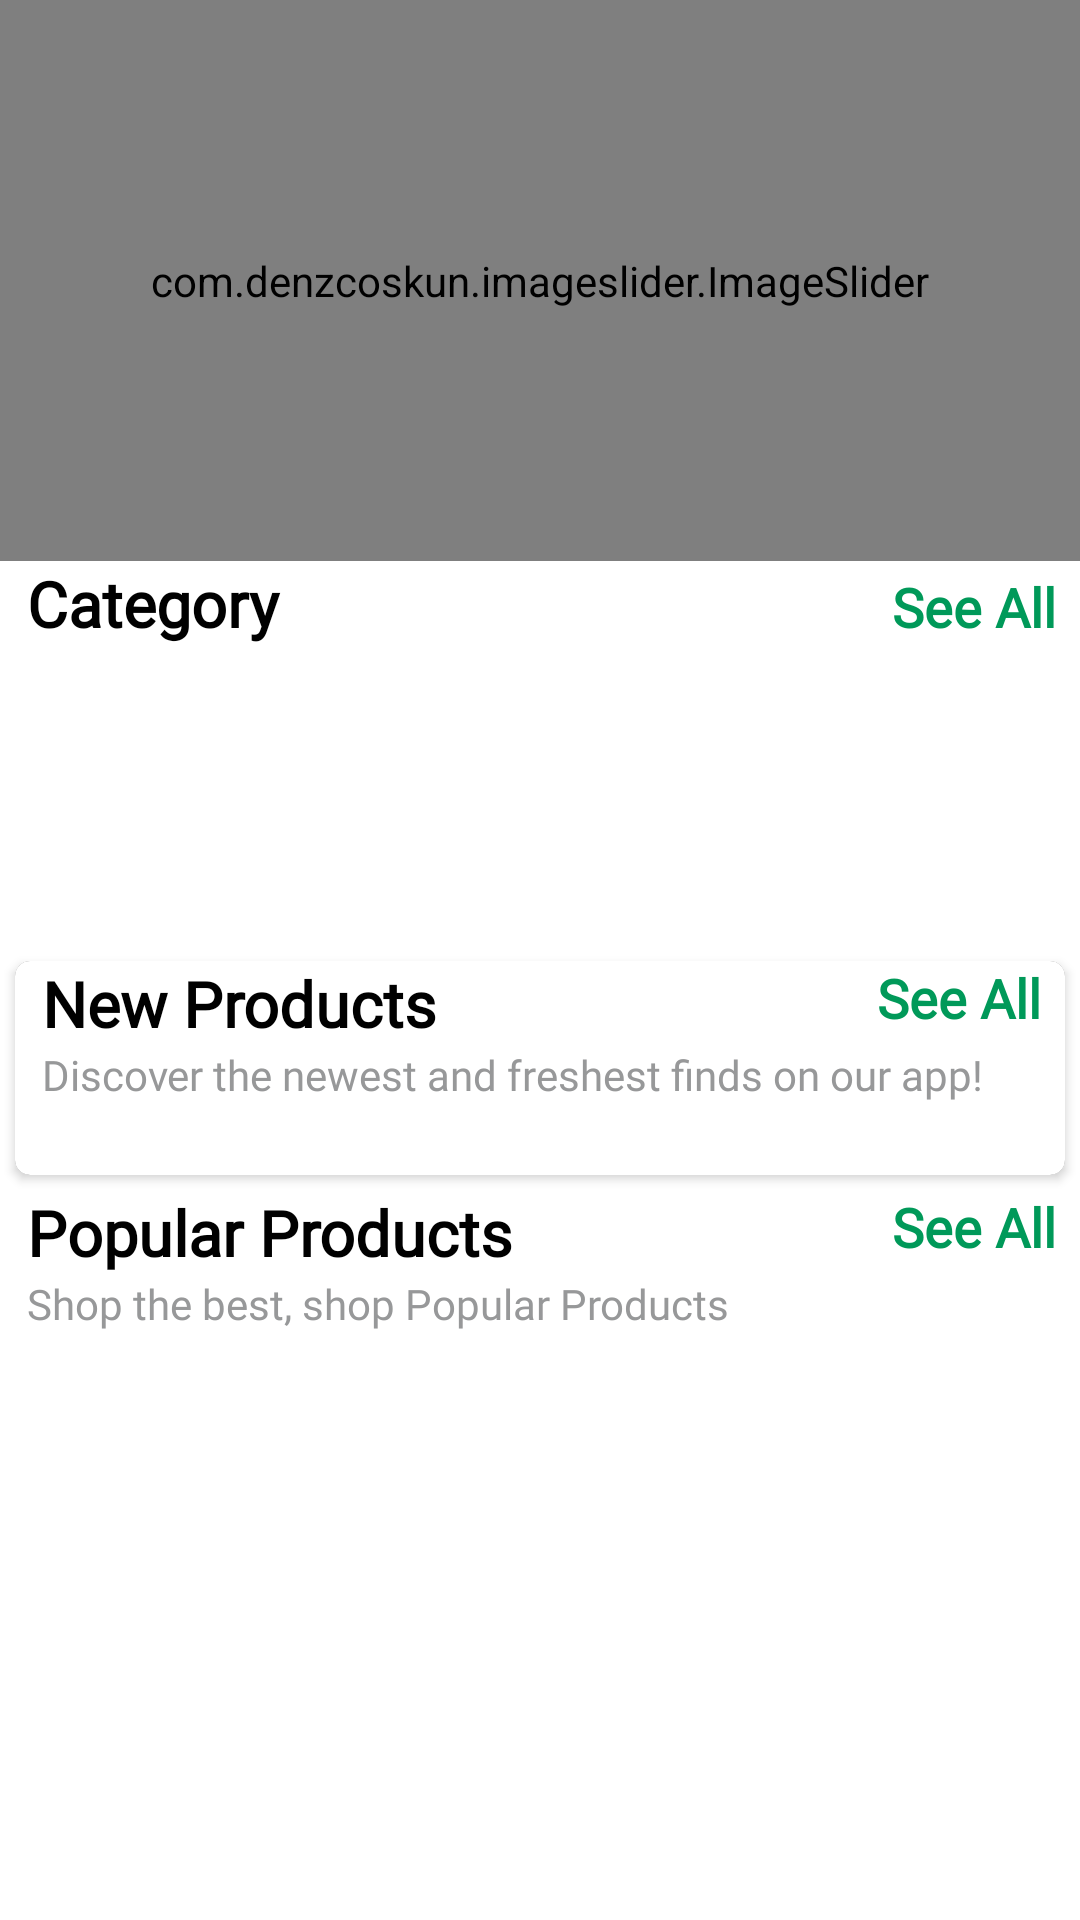

Here is an Android app screen rendered from its layout file. Give the layout XML and the strings, colors and styles it references.
<!-- AndroidManifest.xml: application theme Theme.AppCompat.NoActionBar -->
<!-- res/layout/fragment_home.xml -->
<?xml version="1.0" encoding="utf-8"?>
<androidx.core.widget.NestedScrollView xmlns:android="http://schemas.android.com/apk/res/android"
    xmlns:tools="http://schemas.android.com/tools"
    android:layout_width="match_parent"
    android:layout_height="match_parent"
    android:background="@color/white"
    xmlns:app="http://schemas.android.com/apk/res-auto"
    tools:context=".fragments.HomeFragment">



    <LinearLayout
        android:id="@+id/home_layout"
        android:layout_width="match_parent"
        android:layout_height="match_parent"
        android:orientation="vertical">

        <com.denzcoskun.imageslider.ImageSlider
            android:id="@+id/image_slider"
            android:layout_width="match_parent"
            android:layout_height="187dp"
            android:background="@drawable/rec_shape"
            app:iss_auto_cycle="true"
            app:iss_delay="0"
            app:iss_period="1000" />

        <LinearLayout
            android:layout_width="match_parent"
            android:layout_height="wrap_content"
            android:layout_marginLeft="9dp"
            android:orientation="horizontal"
            android:weightSum="2">

            <TextView
                android:layout_width="wrap_content"
                android:layout_height="wrap_content"
                android:layout_weight="1"
                android:textColor="@color/black"
                android:elevation="10dp"
                android:fontFamily="@font/alata"
                android:text="Category"
                android:textSize="21sp"
                android:textStyle="bold" />

            <TextView
                android:id="@+id/category_see_all"
                android:layout_width="wrap_content"
                android:layout_height="wrap_content"
                android:layout_marginRight="8dp"
                android:layout_weight="1"
                android:fontFamily="@font/alata"
                android:gravity="end"
                android:text="See All"
                android:textColor="@color/Green"
                android:textSize="18sp"
                android:textStyle="bold" />

        </LinearLayout>

        <androidx.recyclerview.widget.RecyclerView
            android:id="@+id/rec_category"
            android:layout_width="wrap_content"
            android:layout_height="90dp"
            android:layout_marginLeft="9dp"
            android:layout_marginTop="10dp" />

        <androidx.cardview.widget.CardView
            android:layout_width="match_parent"
            android:layout_height="wrap_content"
            android:layout_margin="5dp"
            android:layout_marginTop="10dp"
            android:elevation="6dp"
            app:cardCornerRadius="5dp">


            <LinearLayout
                android:layout_width="match_parent"
                android:layout_height="match_parent"
                android:orientation="vertical"
                android:background="@color/white">

                <RelativeLayout
                    android:layout_width="wrap_content"
                    android:layout_height="wrap_content">

                    <TextView
                        android:id="@+id/new_product_name"
                        android:textColor="@color/black"
                        android:layout_width="wrap_content"
                        android:layout_height="wrap_content"
                        android:layout_marginLeft="9dp"
                        android:fontFamily="@font/alata"
                        android:text="New Products"
                        android:textSize="21sp"
                        android:textStyle="bold" />

                    <TextView
                        android:layout_width="wrap_content"
                        android:layout_height="wrap_content"
                        android:layout_below="@+id/new_product_name"
                        android:layout_marginLeft="9dp"
                        android:fontFamily="@font/alata"
                        android:text="Discover the newest and freshest finds on our app!"
                        android:textColor="@color/Grey" />

                    <TextView
                        android:id="@+id/newProducts_see_all"
                        android:layout_width="wrap_content"
                        android:layout_height="wrap_content"
                        android:layout_alignParentEnd="true"
                        android:layout_marginRight="8dp"
                        android:fontFamily="@font/alata"
                        android:text="See All"
                        android:textColor="@color/Green"
                        android:textSize="18sp"
                        android:textStyle="bold" />
                </RelativeLayout>

                <androidx.recyclerview.widget.RecyclerView
                    android:id="@+id/new_product_rec"
                    android:layout_width="wrap_content"
                    android:layout_height="wrap_content"
                    android:layout_margin="7dp"
                    android:layout_marginTop="6dp"
                    android:padding="5dp" />
            </LinearLayout>

        </androidx.cardview.widget.CardView>

        <LinearLayout
            android:layout_width="match_parent"
            android:layout_height="match_parent"
            android:orientation="vertical">

            <RelativeLayout
                android:layout_width="wrap_content"
                android:layout_height="wrap_content">

                <TextView
                    android:id="@+id/popular_products"
                    android:textColor="@color/black"
                    android:layout_width="wrap_content"
                    android:layout_height="wrap_content"
                    android:layout_marginLeft="9dp"
                    android:fontFamily="@font/alata"
                    android:text="Popular Products"
                    android:textSize="21sp"
                    android:textStyle="bold" />

                <TextView
                    android:layout_width="wrap_content"
                    android:layout_height="wrap_content"
                    android:layout_below="@+id/popular_products"
                    android:layout_marginLeft="9dp"
                    android:fontFamily="@font/alata"
                    android:text="Shop the best, shop Popular Products"
                    android:textColor="@color/Grey" />

                <TextView
                    android:id="@+id/popular_see_all"
                    android:layout_width="wrap_content"
                    android:layout_height="wrap_content"
                    android:layout_alignParentEnd="true"
                    android:layout_marginRight="8dp"
                    android:fontFamily="@font/alata"
                    android:text="See All"
                    android:textColor="@color/Green"
                    android:textSize="18sp"
                    android:textStyle="bold" />
            </RelativeLayout>

            <androidx.recyclerview.widget.RecyclerView
                android:id="@+id/popular_rec"
                android:layout_width="wrap_content"
                android:layout_height="wrap_content"
                android:layout_gravity="center"
                android:layout_margin="7dp"
                android:layout_marginTop="6dp"
                android:padding="5dp" />
        </LinearLayout>

    </LinearLayout>




</androidx.core.widget.NestedScrollView>
<!-- resources referenced by this layout -->
<resources>
  <color name="Green">#009959</color>
  <color name="Grey">#979899</color>
  <color name="black">#FF000000</color>
  <color name="white">#FFFFFFFF</color>
</resources>
